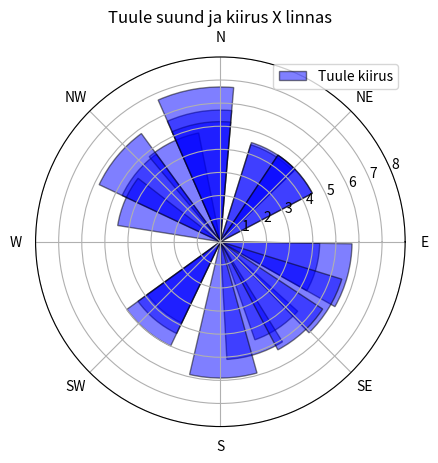

This figure's Python source:
# -*- coding: utf-8 -*-
"""
Created on Tue Sep 8 12:28:56 2020

[redacted]
"""

import numpy as np
import matplotlib.pyplot as plt

tuule_suund_kraadides =[52,59,50,45,43,46,48,45,53,52,51,48,51,48,49,50,55,52,59,56,62]
tuule_kiirus = [5.7,4.7,4.3,4.4,4.5,4.8,3.9,4.5,4.5,5.2,4.5,4.4,4.5,5.0,5.1,5.7,5.9,6.7,5.8,5.5,5.3]
# Adnmed on siit: https://www.ilmateenistus.ee/meri/vaatlusandmed/roomassaare/10-minuti-andmed/

ax=plt.subplot(polar=True)
ax.bar(tuule_suund_kraadides, tuule_kiirus,
    color="blue",
    # color=plt.cm.jet(tuule_kiirus),
    width=0.5,
    # width=heights,
    bottom=0.0,
    edgecolor='k',
    alpha=0.5,
    label='Tuule kiirus')

ax.set_ylim(0, 8)
ax.set_xticklabels(['E', 'NE', 'N', 'NW', 'W', 'SW', 'S', 'SE'])

plt.grid(True)
plt.legend()
plt.title("Tuule suund ja kiirus X linnas")

plt.show()
